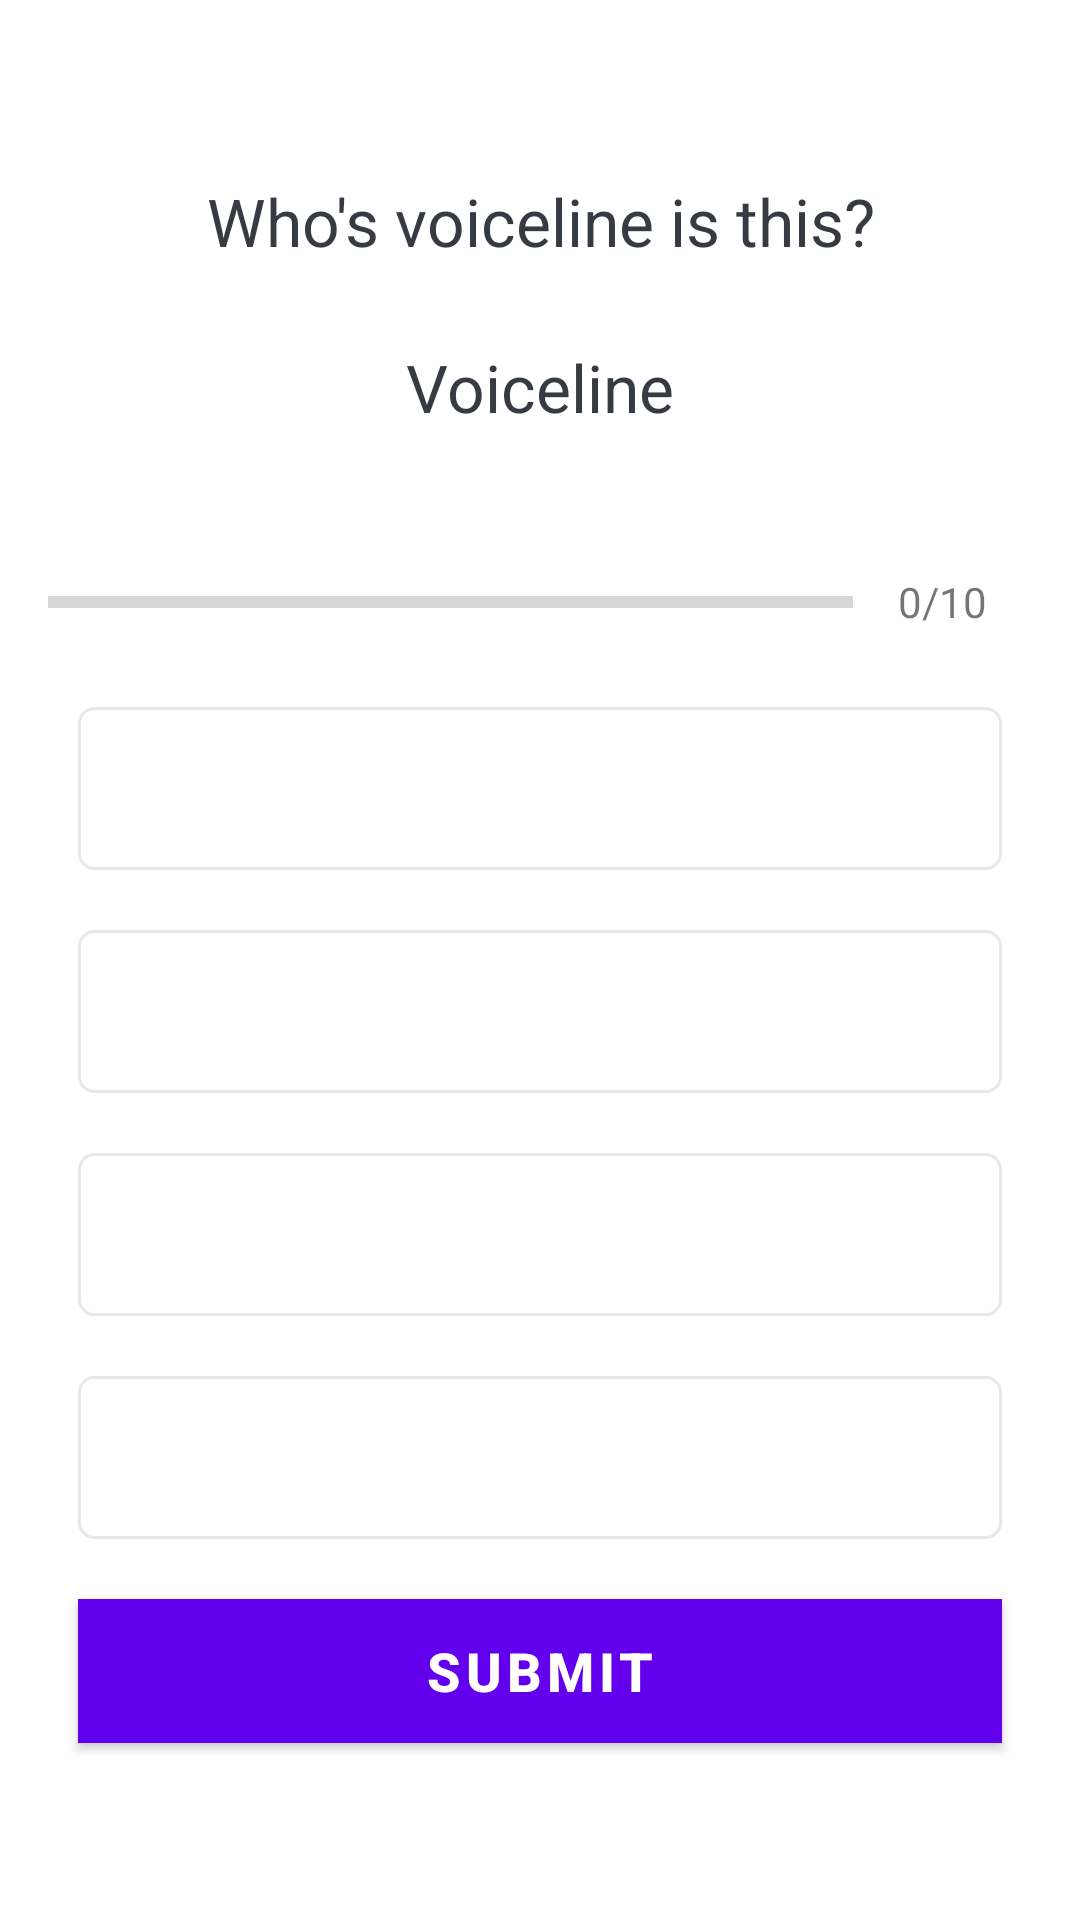

The Android layout XML behind this screen, and the referenced resources:
<!-- AndroidManifest.xml: application theme Theme.LeagueOfLegendsVoicelinesQuiz -->
<!-- res/layout/activity_quiz_questions.xml -->
<?xml version="1.0" encoding="utf-8"?>
<ScrollView xmlns:android="http://schemas.android.com/apk/res/android"
    xmlns:app="http://schemas.android.com/apk/res-auto"
    xmlns:tools="http://schemas.android.com/tools"
    android:layout_width="match_parent"
    android:layout_height="match_parent"
    android:fillViewport="true"
    tools:context=".QuizQuestionsActivity">

    <LinearLayout
        android:layout_width="match_parent"
        android:layout_height="wrap_content"
        android:orientation="vertical"
        android:gravity="center"
        android:padding="16dp">
        <TextView
            android:id="@+id/tv_question"
            android:layout_width="match_parent"
            android:layout_height="wrap_content"
            android:layout_margin="10dp"
            android:textColor="#363A43"
            android:gravity="center"
            android:textSize="22sp"
            android:text="Who's voiceline is this?">
        </TextView>
        <TextView
            android:id="@+id/tv_voiceline"
            android:layout_width="wrap_content"
            android:layout_height="wrap_content"
            android:layout_margin="16dp"
            android:textColor="#363A43"
            android:textSize="22sp"
            android:text="Voiceline">
            >
        </TextView>
        <LinearLayout
            android:id="@+id/ll_progress_details"
            android:layout_width="match_parent"
            android:layout_height="wrap_content"
            android:layout_marginTop="16dp"
            android:gravity="center_vertical"
            android:orientation="horizontal">
            <ProgressBar
                android:id="@+id/progressbar"
                style="?android:attr/progressBarStyleHorizontal"
                android:layout_width="0dp"
                android:layout_height="wrap_content"
                android:layout_weight="1"
                android:max="10"
                android:minHeight="50dp"
                android:progress="0"
                android:indeterminate="false">
            </ProgressBar>
            <TextView
                android:id="@+id/tv_progress"
                android:layout_width="wrap_content"
                android:layout_height="wrap_content"
                android:gravity="center"
                android:padding="15dp"
                android:textColorHint="#7A8089"
                android:textSize="14sp"
                android:text="0/10">
            </TextView>

        </LinearLayout>

        <TextView
            android:id="@+id/tv_option_one"
            android:layout_width="match_parent"
            android:layout_height="wrap_content"
            android:layout_margin="10dp"
            android:background="@drawable/default_option_border_bg"
            android:gravity="center"
            android:padding="15dp"
            android:textColor="#7A8089"
            android:textSize="18sp"
            tools:text="Apple">
        </TextView>
        <TextView
            android:id="@+id/tv_option_two"
            android:layout_width="match_parent"
            android:layout_height="wrap_content"
            android:layout_margin="10dp"
            android:background="@drawable/default_option_border_bg"
            android:gravity="center"
            android:padding="15dp"
            android:textColor="#7A8089"
            android:textSize="18sp"
            tools:text="Google">
        </TextView>
        <TextView
            android:id="@+id/tv_option_three"
            android:layout_width="match_parent"
            android:layout_height="wrap_content"
            android:layout_margin="10dp"
            android:background="@drawable/default_option_border_bg"
            android:gravity="center"
            android:padding="15dp"
            android:textColor="#7A8089"
            android:textSize="18sp"
            tools:text="Android">
        </TextView>
        <TextView
            android:id="@+id/tv_option_four"
            android:layout_width="match_parent"
            android:layout_height="wrap_content"
            android:layout_margin="10dp"
            android:background="@drawable/default_option_border_bg"
            android:gravity="center"
            android:padding="15dp"
            android:textColor="#7A8089"
            android:textSize="18sp"
            tools:text="Nokia">
        </TextView>

        <Button
            android:id="@+id/btn_submit"
            android:layout_width="match_parent"
            android:layout_height="wrap_content"
            android:layout_margin="10dp"
            android:background="@color/purple_200"
            android:text="SUBMIT"
            android:textColor="@android:color/white"
            android:textStyle="bold"
            android:textSize="18sp"
            >

        </Button>

    </LinearLayout>

</ScrollView>
<!-- resources referenced by this layout -->
<resources>
  <color name="purple_200">#9013FE</color>
  <!-- drawable default_option_border_bg (drawable) -->
  <?xml version="1.0" encoding="utf-8"?>
  <shape xmlns:android="http://schemas.android.com/apk/res/android"
      android:shape="rectangle">
      <stroke
          android:width="1dp"
          android:color="#E8E8E8"
          >
      </stroke>
      <solid android:color="@android:color/white"></solid>
      <corners android:radius="5dp"></corners>
  </shape>
  <style name="Theme.LeagueOfLegendsVoicelinesQuiz" parent="Theme.MaterialComponents.DayNight.DarkActionBar">
          
          <item name="colorPrimary">@color/purple_500</item>
          <item name="colorPrimaryVariant">@color/purple_700</item>
          <item name="colorOnPrimary">@color/white</item>
          
          <item name="colorSecondary">@color/teal_200</item>
          <item name="colorSecondaryVariant">@color/teal_700</item>
          <item name="colorOnSecondary">@color/black</item>
          
          <item name="android:statusBarColor" tools:targetApi="l">?attr/colorPrimaryVariant</item>
          
      </style>
  <color name="purple_500">#FF6200EE</color>
  <color name="purple_700">#FF3700B3</color>
  <color name="white">#FFFFFFFF</color>
  <color name="teal_200">#FF03DAC5</color>
  <color name="teal_700">#FF018786</color>
  <color name="black">#FF000000</color>
</resources>
